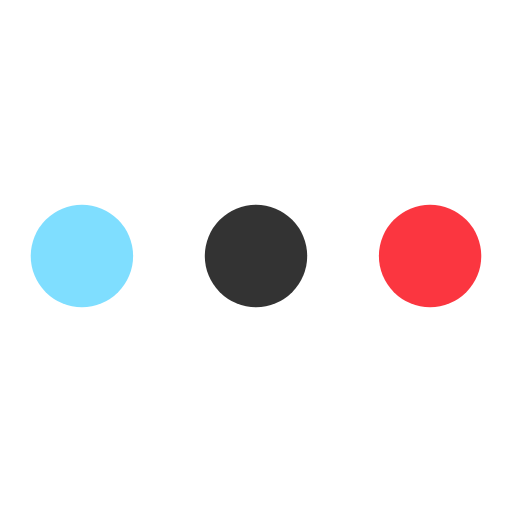
t = 0.00 s
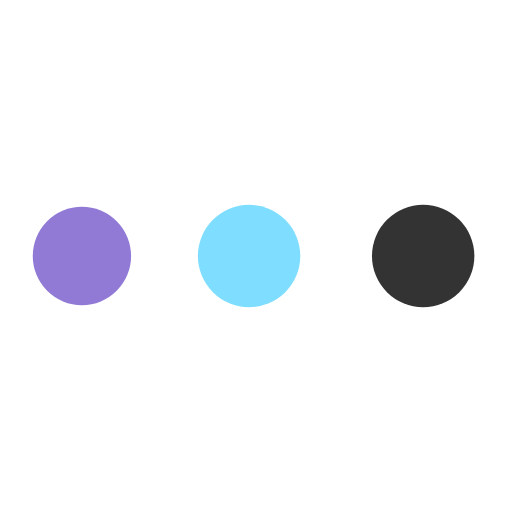
t = 0.34 s
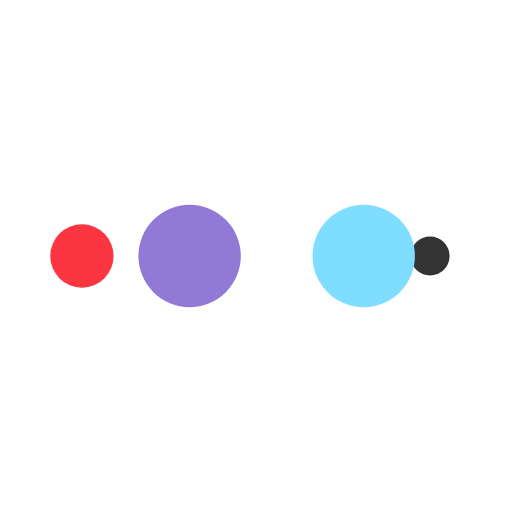
t = 0.56 s
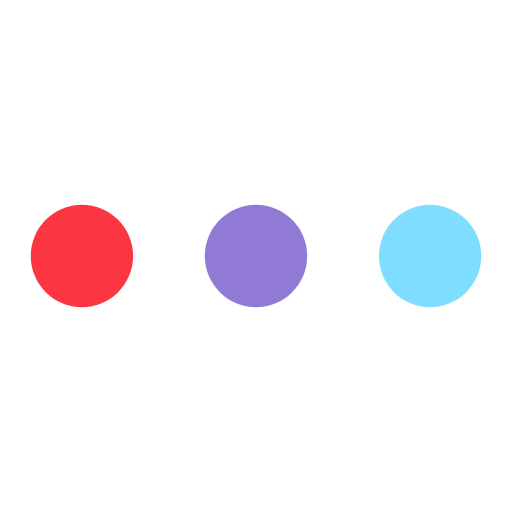
t = 0.90 s
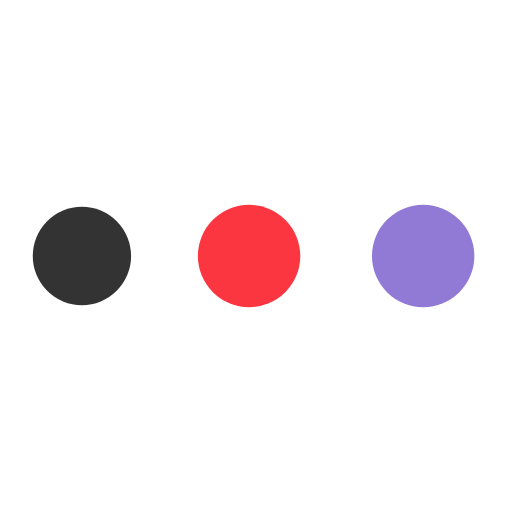
t = 1.24 s
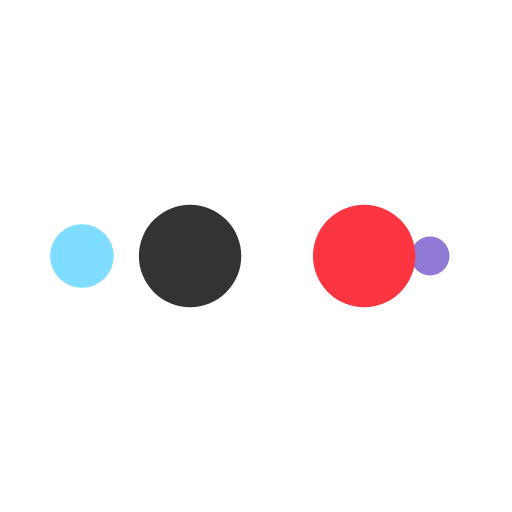
t = 1.46 s

The animated SVG that drew these frames (rendered in a browser with its animation timeline set to each time). Animation: 10 SMIL elements (animate=10); one cycle of 1.80 s, repeats indefinitely.

<svg width="200px"  height="200px"  xmlns="http://www.w3.org/2000/svg" viewBox="0 0 100 100" preserveAspectRatio="xMidYMid" class="lds-ellipsis" style="background: none;"><!--circle(cx="16",cy="50",r="10")--><circle cx="84" cy="50" r="0.340961" fill="#fb3640"><animate attributeName="r" values="10;0;0;0;0" keyTimes="0;0.25;0.5;0.75;1" keySplines="0 0.5 0.5 1;0 0.5 0.5 1;0 0.5 0.5 1;0 0.5 0.5 1" calcMode="spline" dur="1.8s" repeatCount="indefinite" begin="0s"></animate><animate attributeName="cx" values="84;84;84;84;84" keyTimes="0;0.25;0.5;0.75;1" keySplines="0 0.5 0.5 1;0 0.5 0.5 1;0 0.5 0.5 1;0 0.5 0.5 1" calcMode="spline" dur="1.8s" repeatCount="indefinite" begin="0s"></animate></circle><circle cx="82.8407" cy="50" r="10" fill="#333333"><animate attributeName="r" values="0;10;10;10;0" keyTimes="0;0.25;0.5;0.75;1" keySplines="0 0.5 0.5 1;0 0.5 0.5 1;0 0.5 0.5 1;0 0.5 0.5 1" calcMode="spline" dur="1.8s" repeatCount="indefinite" begin="-0.9s"></animate><animate attributeName="cx" values="16;16;50;84;84" keyTimes="0;0.25;0.5;0.75;1" keySplines="0 0.5 0.5 1;0 0.5 0.5 1;0 0.5 0.5 1;0 0.5 0.5 1" calcMode="spline" dur="1.8s" repeatCount="indefinite" begin="-0.9s"></animate></circle><circle cx="48.8407" cy="50" r="10" fill="#7fdeff"><animate attributeName="r" values="0;10;10;10;0" keyTimes="0;0.25;0.5;0.75;1" keySplines="0 0.5 0.5 1;0 0.5 0.5 1;0 0.5 0.5 1;0 0.5 0.5 1" calcMode="spline" dur="1.8s" repeatCount="indefinite" begin="-0.45s"></animate><animate attributeName="cx" values="16;16;50;84;84" keyTimes="0;0.25;0.5;0.75;1" keySplines="0 0.5 0.5 1;0 0.5 0.5 1;0 0.5 0.5 1;0 0.5 0.5 1" calcMode="spline" dur="1.8s" repeatCount="indefinite" begin="-0.45s"></animate></circle><circle cx="16" cy="50" r="9.65904" fill="#907ad6"><animate attributeName="r" values="0;10;10;10;0" keyTimes="0;0.25;0.5;0.75;1" keySplines="0 0.5 0.5 1;0 0.5 0.5 1;0 0.5 0.5 1;0 0.5 0.5 1" calcMode="spline" dur="1.8s" repeatCount="indefinite" begin="0s"></animate><animate attributeName="cx" values="16;16;50;84;84" keyTimes="0;0.25;0.5;0.75;1" keySplines="0 0.5 0.5 1;0 0.5 0.5 1;0 0.5 0.5 1;0 0.5 0.5 1" calcMode="spline" dur="1.8s" repeatCount="indefinite" begin="0s"></animate></circle><circle cx="16" cy="50" r="0" fill="#fb3640"><animate attributeName="r" values="0;0;10;10;10" keyTimes="0;0.25;0.5;0.75;1" keySplines="0 0.5 0.5 1;0 0.5 0.5 1;0 0.5 0.5 1;0 0.5 0.5 1" calcMode="spline" dur="1.8s" repeatCount="indefinite" begin="0s"></animate><animate attributeName="cx" values="16;16;16;50;84" keyTimes="0;0.25;0.5;0.75;1" keySplines="0 0.5 0.5 1;0 0.5 0.5 1;0 0.5 0.5 1;0 0.5 0.5 1" calcMode="spline" dur="1.8s" repeatCount="indefinite" begin="0s"></animate></circle></svg>
